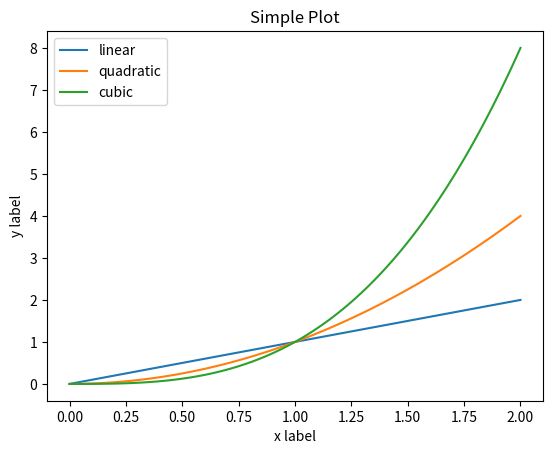
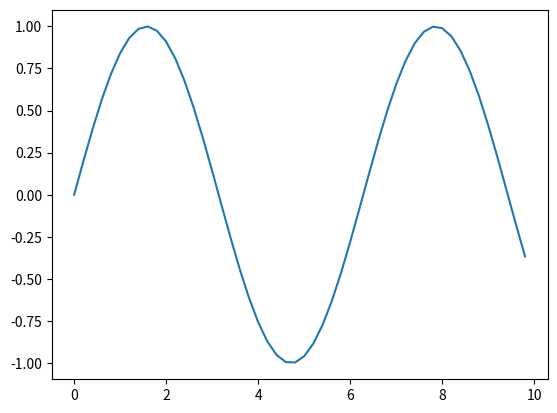

Here is the Python script that generated these plots, in order:
""" Segundo exemplo
"""


# Sempre use a linha abaixo. É convenção Python
import matplotlib.pyplot as plt
import numpy as np

fig1 = plt.figure()  # an empty figure with no axes

x = np.linspace(0, 2, 100)

plt.plot(x, x, label='linear')
plt.plot(x, x**2, label='quadratic')
plt.plot(x, x**3, label='cubic')

plt.xlabel('x label')
plt.ylabel('y label')

plt.title("Simple Plot")
plt.legend()
plt.show()

# Outro gráfico. Esse é o caso padrão, cria-se a figura e as modificações se dão no ax/axes

x = np.arange(0, 10, 0.2)
y = np.sin(x)
fig2, ax = plt.subplots()
ax.plot(x, y)
plt.show()
